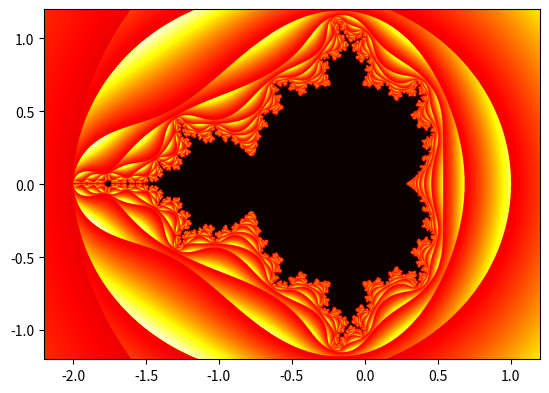

Reproduce this figure in Python.
#!/usr/bin/env python3
# -*- coding: utf-8 -*-
"""
Created on Tue Feb 18 15:28:09 2020

[redacted]
"""

#julia sets code testing

import time
import numpy as np

import matplotlib.pyplot as plt

plt.close('all')

#here is an explosion calculator for a simple power julia set
class explosionCalculator(object):

    def __init__(self):
        
        self.powerLevel = 2
        self.order = 15
        self.rad = 2
    
    #the function for calculating the explosion needs to take in a complex number
    #as its input
    def calc_explosion(self, C):
        
        z0 = 0
        
        for i in range(self.order):
            
            z0 = z0**self.powerLevel + C
            
            if abs(z0) > self.rad:
                #need to return a status and a value
                return True, abs(z0)
        
        #need to return a status and a value
        return False, 0

#this is the function for generating the images
def generate_image(resolution, lims, explosion_function):
    
    [xlims, ylims] = lims
    
    plane = np.zeros(resolution)
    
    xstep = (xlims[1] - xlims[0])/resolution[1]
    ystep = (ylims[1] - ylims[0])/resolution[0]
    
    #find the values of all the points
    xpoints = [(xi * xstep) + xlims[0] for xi in range(resolution[1]+1)]
    ypoints = [(yi * ystep) + ylims[0] for yi in range(resolution[0]+1)]
    
    for yi, ys in enumerate(plane):
        
        #print(len(xs))
        
        for xi, xs in enumerate(ys):
            
            #find x and y
            x = xpoints[xi]
            y = ypoints[yi]
        
            #convert x and y to a point in the complex plane
            c = complex(x, y)
            
            #calculate the rate of explosion this function can be swapped out if you want
            result = explosion_function(c)
            
            #check if its exploded, if not leave it as zero
            if result[0]:
                
                plane[yi, xi] = result[1]
    
    return plane

    

###################################
### End of function definitions ###
###################################
start_time = time.time()

r = 2

#1080p resolution
resolution = (1080, 1920)

xlims = [-2.2, 1.2]
ylims = [-1.2, 1.2]

calcer = explosionCalculator()

plane = generate_image(resolution, [xlims, ylims], explosion_function=calcer.calc_explosion)

extent = xlims + ylims
plt.figure()
plt.imshow(plane, extent=extent, cmap='hot')
#plt.imshow(plane, cmap='hot')
           #cmap='copper')
plt.show()

print("TOOK {0}s".format(time.time() - start_time))
        



